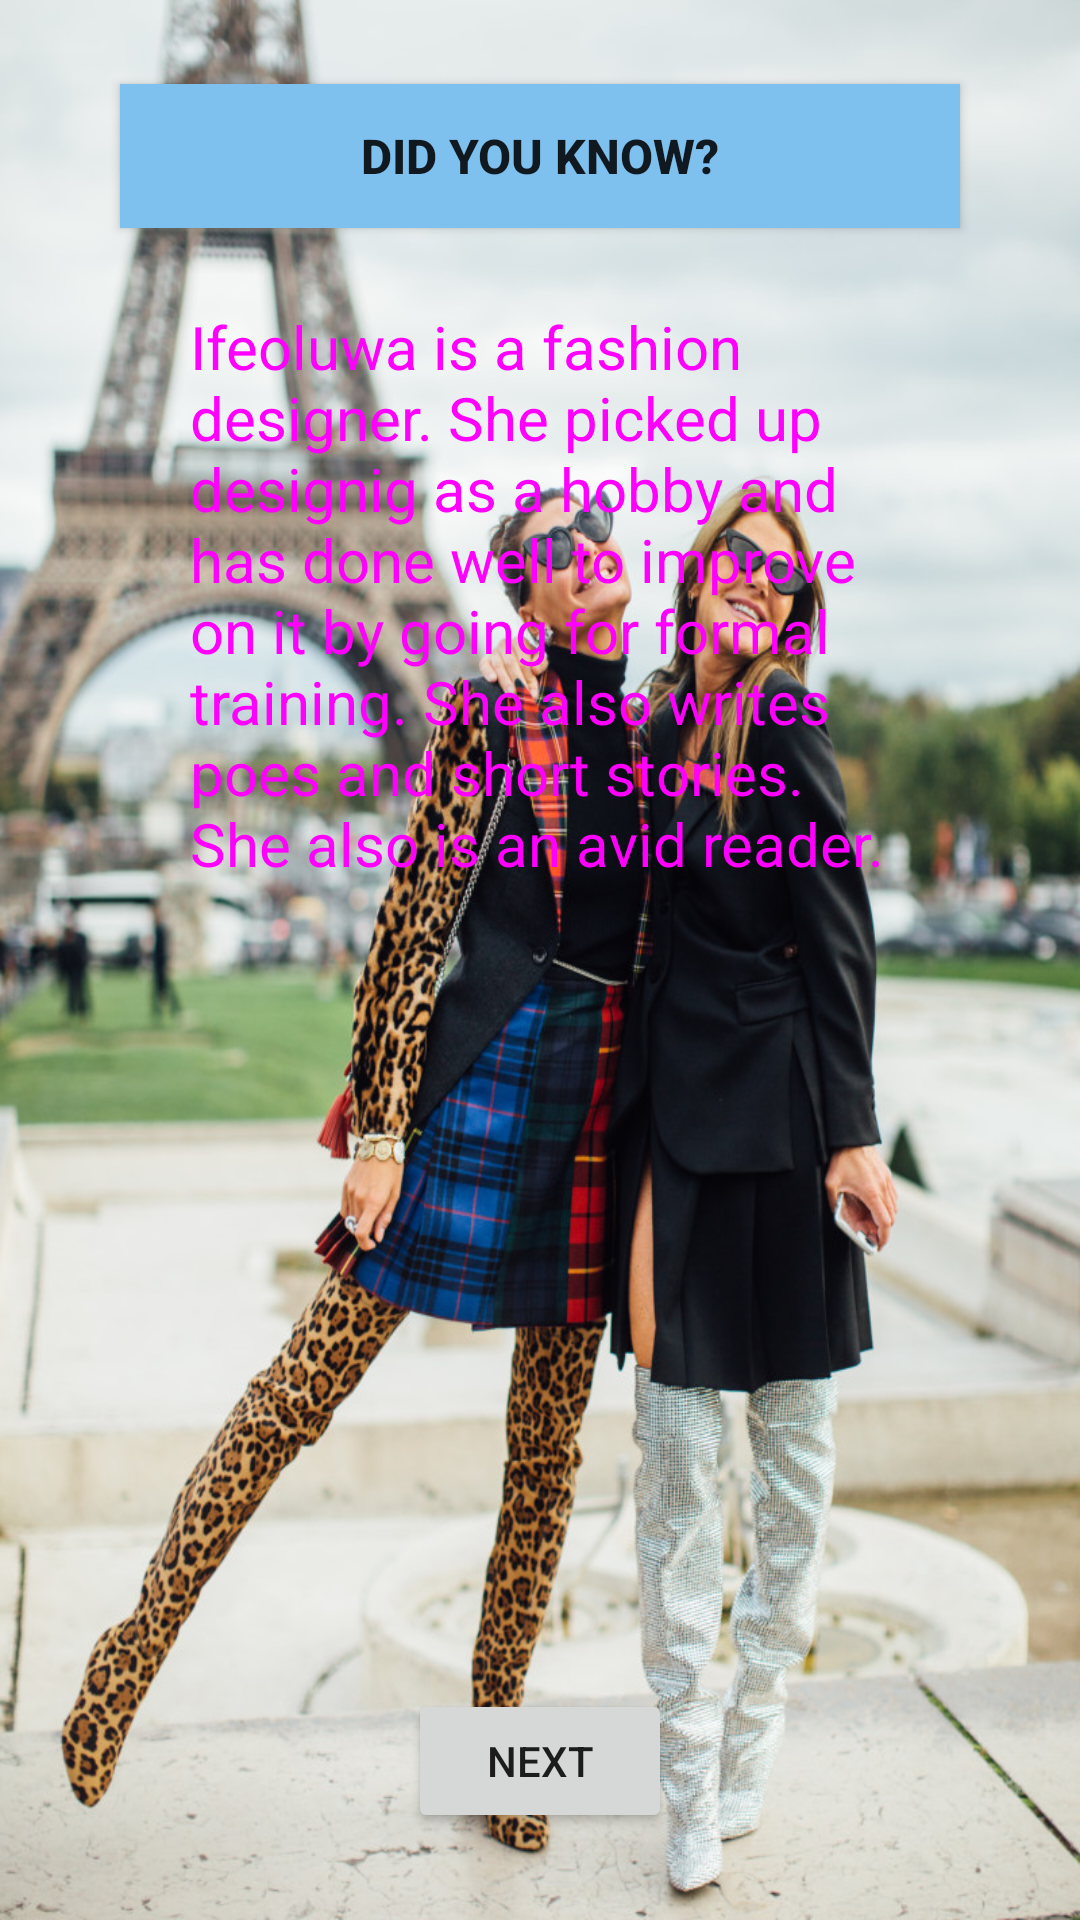

This screen was rendered from an Android layout file. Write that file and the resources it references.
<!-- AndroidManifest.xml: application theme AppTheme -->
<!-- res/layout/activity_main_test6.xml -->
<?xml version="1.0" encoding="utf-8"?>
<RelativeLayout xmlns:android="http://schemas.android.com/apk/res/android"
    xmlns:app="http://schemas.android.com/apk/res-auto"
    xmlns:tools="http://schemas.android.com/tools"
    android:layout_width="match_parent"
    android:layout_height="match_parent"
    android:background="@drawable/fash"
    tools:context=".test2.MainActivityTest3">

    <Button
        android:id="@+id/button9"
        android:layout_width="280dp"
        android:layout_height="wrap_content"
        android:layout_alignParentTop="true"
        android:layout_centerHorizontal="true"
        android:layout_marginTop="28dp"
        android:background="#7EC0EE"
        android:text="Did you know?"
        android:textAllCaps="true"
        android:textSize="16dp"
        android:textStyle="bold"
        app:layout_constraintBottom_toTopOf="@+id/textView3"
        app:layout_constraintEnd_toEndOf="parent"
        app:layout_constraintHorizontal_bias="0.496"
        app:layout_constraintStart_toStartOf="parent"
        app:layout_constraintTop_toTopOf="parent"
        app:layout_constraintVertical_bias="0.308" />

    <TextView
        android:id="@+id/textView3"
        android:layout_width="233dp"
        android:layout_height="202dp"
        android:layout_below="@+id/button9"
        android:layout_alignParentBottom="true"
        android:layout_centerHorizontal="true"
        android:layout_marginTop="26dp"
        android:layout_marginBottom="107dp"
        android:text="Ifeoluwa is a fashion designer. She picked up designig as a hobby and has done well to improve on it by going for formal training. She also writes poes and short stories. She also is an avid reader."
        android:textColor="#ff00ff"
        android:textSize="20dp"
        app:layout_constraintBottom_toTopOf="@+id/button12"
        app:layout_constraintEnd_toEndOf="parent"
        app:layout_constraintHorizontal_bias="0.496"
        app:layout_constraintStart_toStartOf="parent" />

    <Button
        android:id="@+id/button15"
        android:layout_width="wrap_content"
        android:layout_height="wrap_content"
        android:layout_alignParentBottom="true"
        android:layout_centerHorizontal="true"
        android:layout_marginBottom="29dp"
        android:text="Next" />



</RelativeLayout>
<!-- resources referenced by this layout -->
<resources>
  <!-- drawable fash: jpg bitmap (drawable, 232875 bytes) -->
  <style name="AppTheme" parent="Theme.AppCompat.DayNight">
          
          <item name="colorPrimary">@color/colorPrimary</item>
          <item name="colorPrimaryDark">@color/colorPrimaryDark</item>
          <item name="colorAccent">@color/colorAccent</item>
      </style>
  <!-- not gathered from this repository: default colours our renderer supplied (Android Studio template values) -->
  <color name="colorPrimary">#FF6200EE</color>
  <color name="colorPrimaryDark">#FF3700B3</color>
  <color name="colorAccent">#FF03DAC5</color>
</resources>
